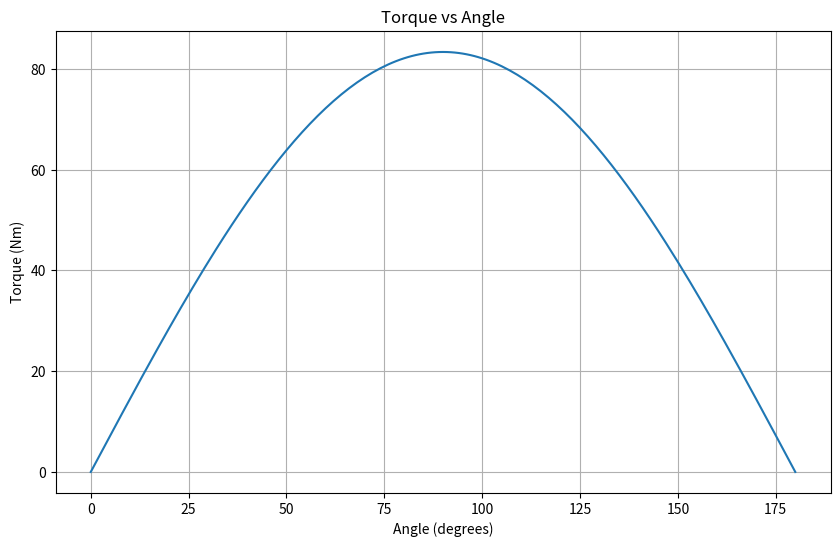

Source code (Python):
import numpy as np
import matplotlib.pyplot as plt

class SingleLinkArm:
    def __init__(self, arm_length, arm_mass, payload_mass):
        """
        Initialize the single-link robot arm
        
        Args:
            arm_length (float): Length of the arm in meters
            arm_mass (float): Mass of the arm in kg
            payload_mass (float): Mass of the payload at the end of the arm in kg
        """
        self.length = arm_length
        self.cog = arm_length / 2  # Center of gravity at half length
        self.arm_mass = arm_mass
        self.payload_mass = payload_mass
        self.g = 9.81  # Gravitational acceleration in m/s²

    def calculate_torque(self, angle_deg):
        """
        Calculate torque for a given angle
        
        Args:
            angle_deg (float): Angle in degrees from vertical (0° is straight up)
            
        Returns:
            float: Total torque in Nm
        """
        # Convert angle to radians
        angle_rad = np.radians(angle_deg)
        
        # Calculate torque from arm weight
        arm_torque = self.arm_mass * self.g * self.cog * np.sin(angle_rad)
        
        # Calculate torque from payload
        payload_torque = self.payload_mass * self.g * self.length * np.sin(angle_rad)
        
        # Total torque
        total_torque = arm_torque + payload_torque
        
        return total_torque

    def plot_torque_curve(self):
        """Plot torque vs angle across the full range of motion"""
        angles = np.linspace(0, 180, 181)
        torques = [self.calculate_torque(angle) for angle in angles]
        
        plt.figure(figsize=(10, 6))
        plt.plot(angles, torques)
        plt.title('Torque vs Angle')
        plt.xlabel('Angle (degrees)')
        plt.ylabel('Torque (Nm)')
        plt.grid(True)
        plt.show()

# Example usage
if __name__ == "__main__":
    
    arm = SingleLinkArm(arm_length=0.85, arm_mass=10.0, payload_mass=5.0)
    
    # Calculate torque at specific angles
    print(f"Torque at 0° (vertical): {arm.calculate_torque(0):.2f} Nm")
    print(f"Torque at 90° (horizontal): {arm.calculate_torque(90):.2f} Nm")
    print(f"Torque at 180° (vertical down): {arm.calculate_torque(180):.2f} Nm")
    
    # Plot torque curve
    arm.plot_torque_curve()
